4-way image classification set "processed" from GitHub (ayush-sawant-ai/Brain-Tumor-Detection); label vocabulary: glioma, meningioma, no tumor, pituitary tumor.

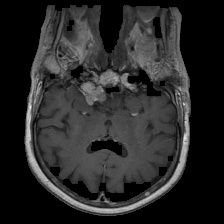
Label: meningioma

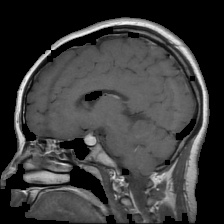
Label: pituitary tumor

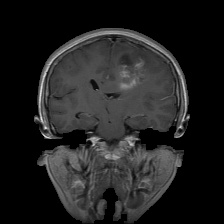
Label: glioma

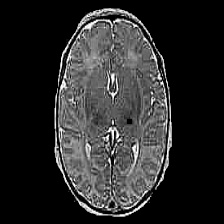
Label: no tumor

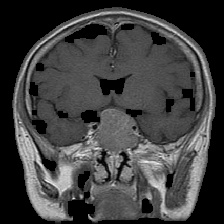
Label: pituitary tumor

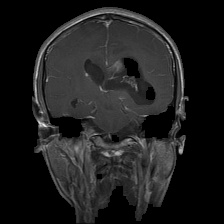
Label: glioma
